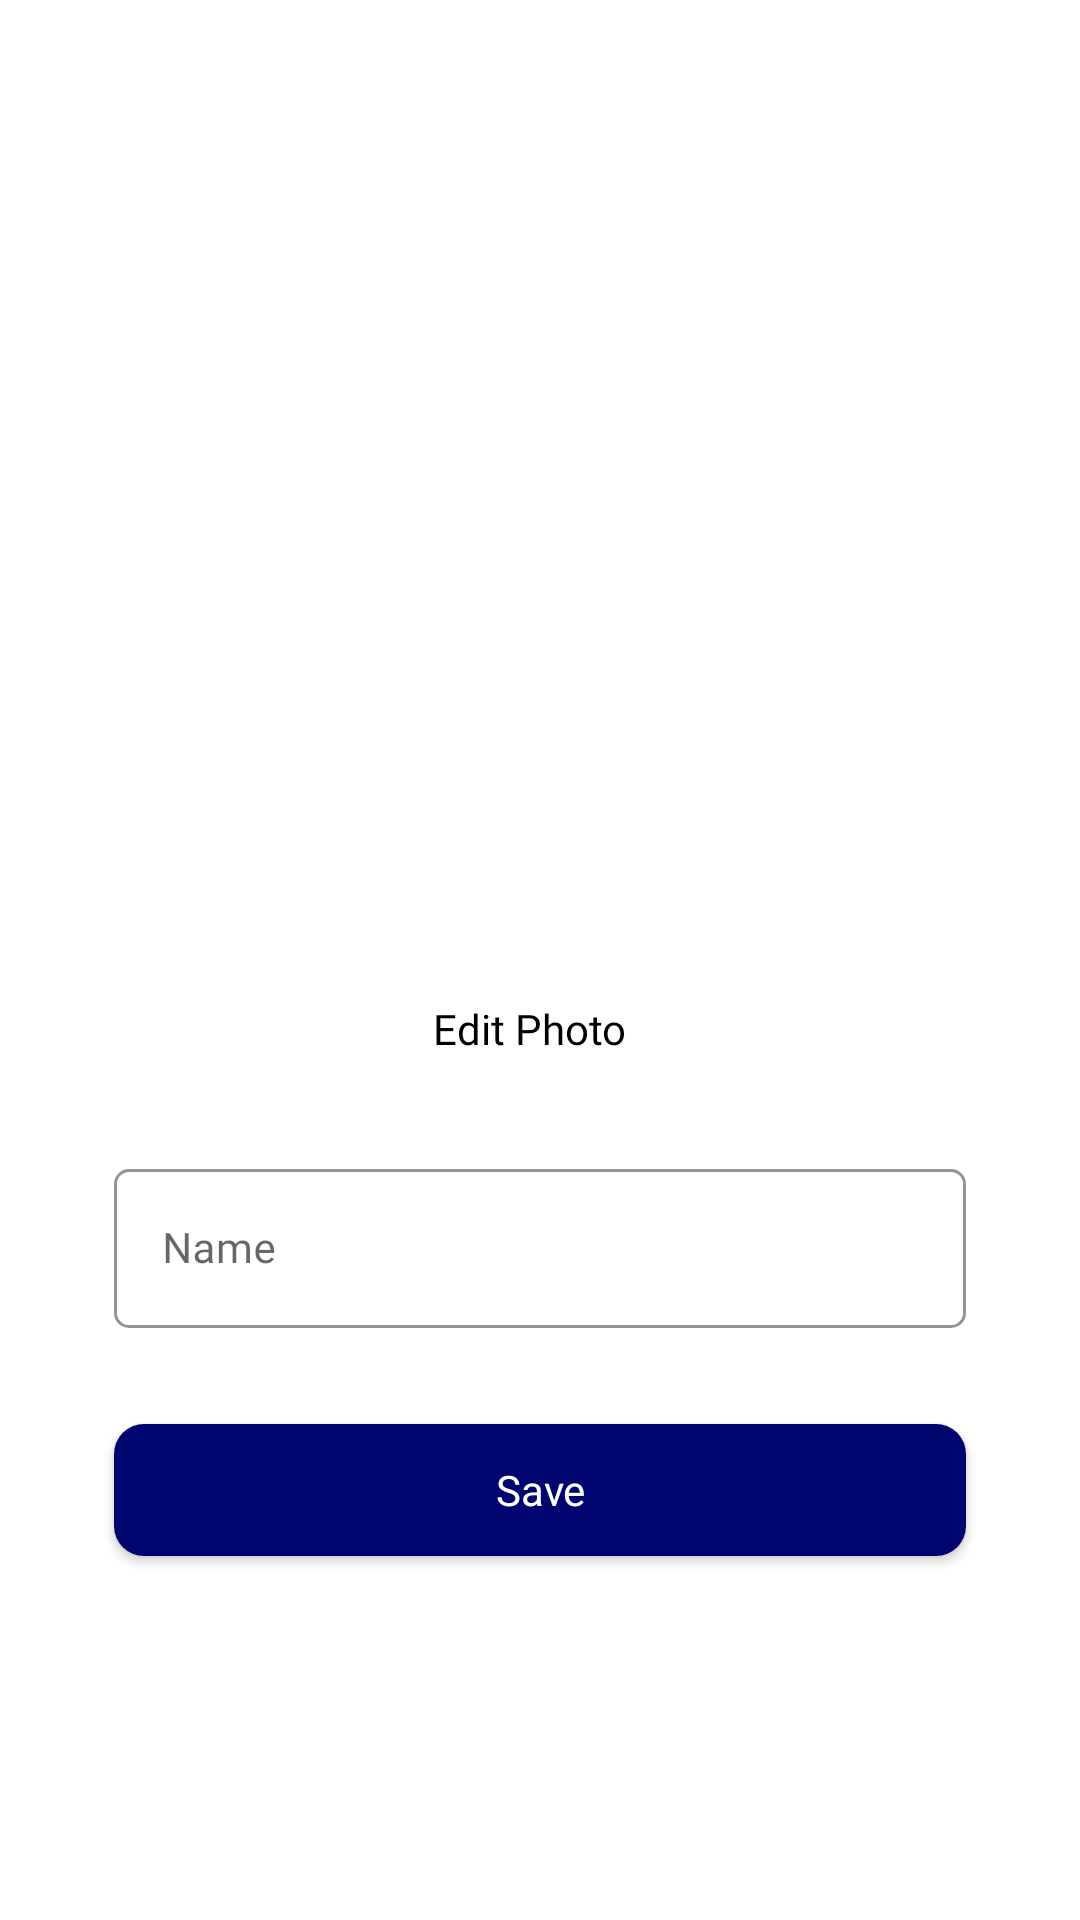

Write the Android layout XML for this screen, with the resource values it uses.
<!-- AndroidManifest.xml: application theme Theme.MyNote -->
<!-- res/layout/activity_update_profile.xml -->
<?xml version="1.0" encoding="utf-8"?>
<layout xmlns:app="http://schemas.android.com/apk/res-auto"
    xmlns:android="http://schemas.android.com/apk/res/android">

    <data>
        <variable
            name="user"
            type="com.abdiel.mynote.data.user.User" />
    </data>

    <LinearLayout xmlns:tools="http://schemas.android.com/tools"
        android:layout_width="match_parent"
        android:layout_height="match_parent"
        android:gravity="center"
        android:orientation="vertical"
        tools:context=".ui.update.profile.UpdateProfileActivity">

        <ImageView
            android:id="@+id/iv_profile"
            imageUrl='@{user.photo}'
            android:layout_width="200dp"
            android:layout_height="200dp"
            tools:src="@color/button" />

        <TextView
            android:id="@+id/btn_update_photo"
            android:layout_width="wrap_content"
            android:layout_height="wrap_content"
            android:layout_marginTop="12dp"
            android:background="?selectableItemBackground"
            android:clickable="true"
            android:focusable="true"
            android:fontFamily="@font/inter_semi_bold"
            android:text="Edit Photo  "
            android:textColor="@color/black"
            android:textSize="14sp"
            app:drawableEndCompat="@drawable/ic_edit"
            app:drawableTint="@color/black" />

        <com.google.android.material.textfield.TextInputLayout
            android:id="@+id/input_name"
            style="@style/Widget.MaterialComponents.TextInputLayout.OutlinedBox"
            android:layout_width="match_parent"
            android:layout_height="wrap_content"
            android:layout_gravity="center_horizontal"
            android:layout_marginStart="38dp"
            android:layout_marginEnd="38dp"
            android:layout_marginTop="32dp"
            android:fontFamily="@font/inter_regular"
            android:gravity="center_vertical"
            app:boxStrokeColor="@color/stroke_btn_login"
            app:boxCornerRadiusBottomStart="5dp"
            app:boxCornerRadiusBottomEnd="5dp"
            app:boxCornerRadiusTopEnd="5dp"
            app:boxCornerRadiusTopStart="5dp"
            app:boxStrokeWidth="1dp"
            app:hintTextColor="@color/button"
            android:inputType="text"
            android:textSize="14sp"
            tools:ignore="Autofill">

            <com.google.android.material.textfield.TextInputEditText
                android:id="@+id/et_name"
                android:layout_width="match_parent"
                android:layout_height="wrap_content"
                android:layout_gravity="center_horizontal"
                android:fontFamily="@font/inter_regular"
                android:hint="Name"
                android:text='@{user.name}'
                app:drawableEndCompat="@drawable/ic_edit"
                app:drawableTint="@color/black"
                android:inputType="text"
                android:textSize="14sp"/>

        </com.google.android.material.textfield.TextInputLayout>

        <androidx.appcompat.widget.AppCompatButton
            android:id="@+id/btn_save"
            android:layout_width="match_parent"
            android:layout_height="44dp"
            android:layout_gravity="center_horizontal"
            android:layout_marginStart="38dp"
            android:layout_marginTop="32dp"
            android:layout_marginEnd="38dp"
            android:background="@drawable/btn_login"
            android:fontFamily="@font/inter_semi_bold"
            android:text="Save"
            android:textAllCaps="false"
            android:textColor="@color/white" />

    </LinearLayout>
</layout>
<!-- resources referenced by this layout -->
<resources>
  <color name="black">#FF000000</color>
  <color name="button">#00046E</color>
  <color name="stroke_btn_login">#383838</color>
  <color name="white">#FFFFFFFF</color>
  <!-- drawable btn_login (drawable-v24) -->
  <?xml version="1.0" encoding="utf-8"?>
  <shape xmlns:android="http://schemas.android.com/apk/res/android">
      <solid android:color="@color/button"/>
      <corners android:radius="10dp"/>
  </shape>
  <style name="Theme.MyNote" parent="Theme.MaterialComponents.DayNight.NoActionBar">
          
  
  
  
          
  
          <item name="colorSecondaryVariant">@color/teal_700</item>
  
          
          <item name="android:statusBarColor">@color/button</item>
          
  
          <item name="colorPrimary">@color/button</item>
          <item name="colorOnPrimary">@color/white</item><item name="colorSecondary">#00069A</item>
          <item name="colorOnSecondary">@color/button</item>
          <item name="android:colorBackground">@color/white</item></style>
  <color name="teal_700">#FF018786</color>
</resources>
